Image classification data set "DATASET" (mecatrono/Sistemas-Inteligentes on GitHub). Class labels (3): capacitores, resistores, transformadores.

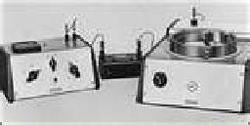
Label: capacitores

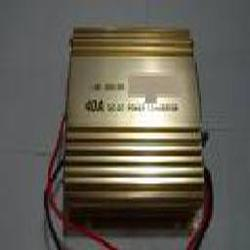
Label: transformadores

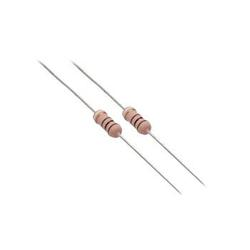
Label: resistores

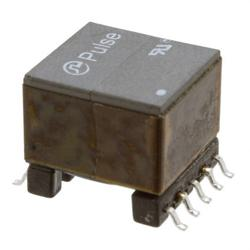
Label: transformadores

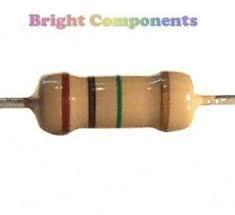
Label: resistores

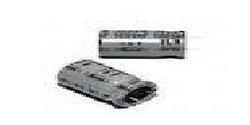
Label: capacitores
